Labelled photos from "level_5", an image-classification folder in unica-visual-intelligence-lab/WBC-USID. The possible labels are: basophil, esophil, lymphocyte, monocyte, neutrophil.

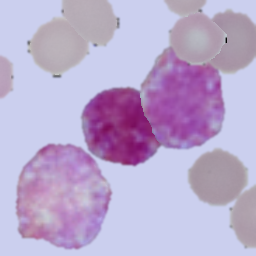
Label: basophil

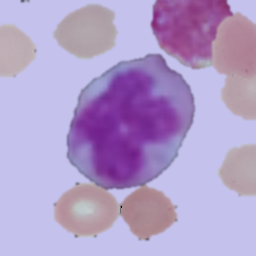
Label: monocyte

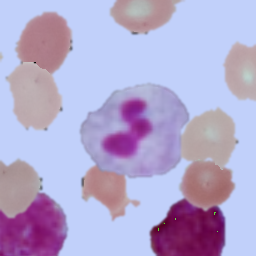
Label: neutrophil

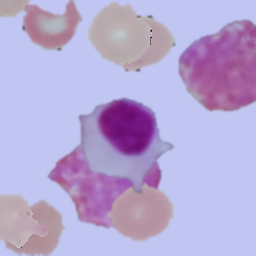
Label: lymphocyte

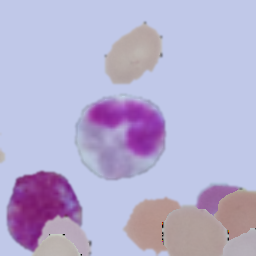
Label: esophil

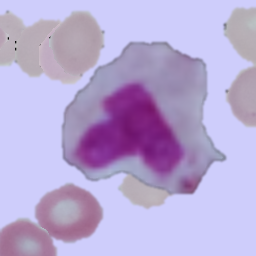
Label: monocyte
